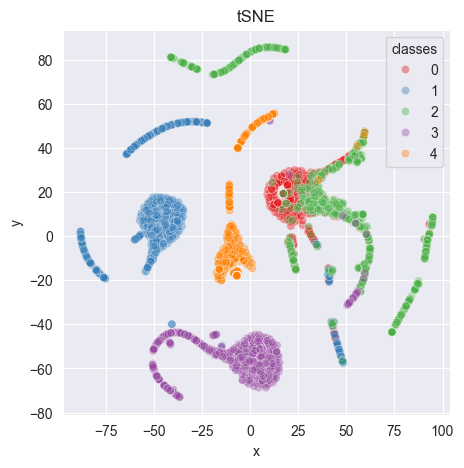

Data behind this chart, as committed beside it:
39.122826, 29.34102
17.23, 19.22
17.23, 19.22
43.73, -44.14
17.23, 19.22
46.49, 33.38
30.47, 2.505
17.23, 19.22
31.34, 23.4
39.03, 29.67
17.23, 19.22
20.84, -4.86
31.46, 0.6196
17.23, 19.22
17.98, 10.38
17.23, 19.22
14.71, 24.31
42.66, 31.67
43.35, 9.073
26.21, 19.76
17.23, 19.22
45.2, -48.75
14.71, 24.31
20.5, 12.38
17.23, 19.22
32.69, -1.214
20.95, -5.238
44.92, 32.63
17.23, 19.22
22.33, -10.24
17.23, 19.22
42.83, 11.87
31.48, 28.93
14.71, 24.31
17.23, 19.22
17.23, 19.22
-24.59, 51.52
49.39, 34.87
93.17, 1.121
17.84, 24.74
10.06, 22.92
37.54, 29.12
20.71, -3.458
21.25, -1.424
50.36, 8.742
35.82, 28.66
17.23, 19.22
20.83, -2.511
17.84, 24.74
27.65, 19.08
17.23, 19.22
91.55, -5.648
25.38, 7.293
47.2, -54.47
21.33, 11
15.08, 12.36
47.13, 10.24
17.23, 19.22
17.23, 19.22
18.57, 12.66
59.09, 45.45
... 4,939 more rows
